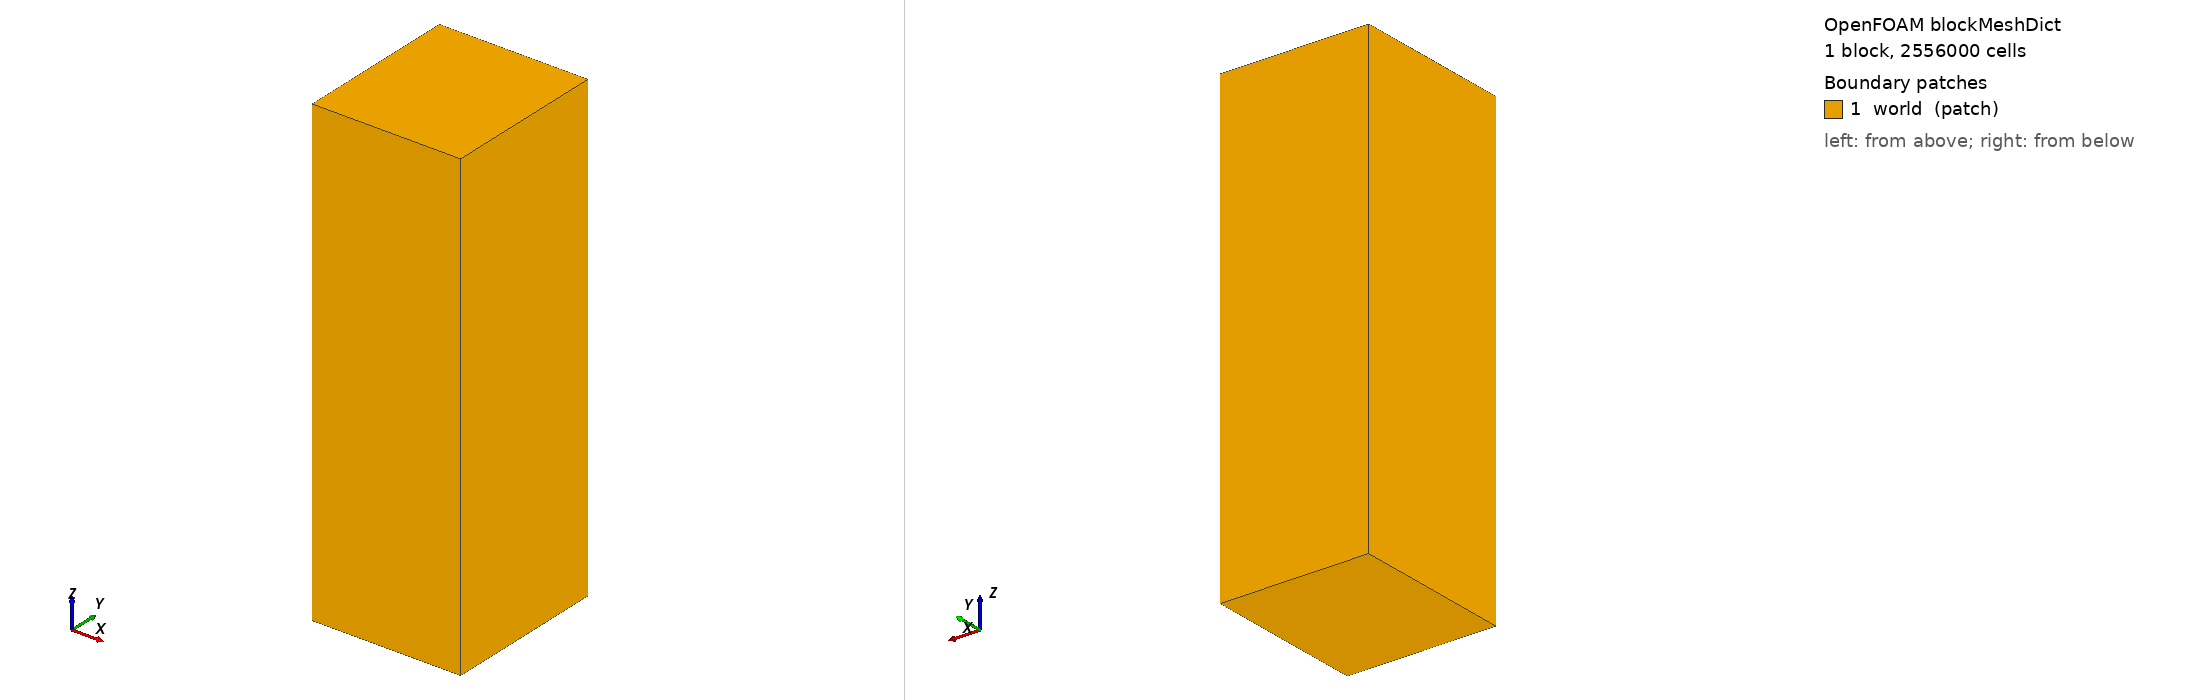

OpenFOAM case: the mesh blockMesh builds from blockMeshDict, 1 block(s), 2556000 cells. Boundary patches (legend numbers): 1 world (patch). Left view from above one corner, right view from below the opposite corner. Boundary conditions: 2 field file(s) under 0/; 0 of 1 drawn patches have an entry in a shipped field file.

=== system/blockMeshDict ===

FoamFile
{
    version     2.0;
    format      ascii;
    class       dictionary;
    location    "system";
    object      blockMeshDict;
}
convertToMeters 1;

vertices
(
    (-28.011721725463868 -29.010381164550783 -76.78730987548828)
    (8.16838752746582 -29.010381164550783 -76.78730987548828)
    (8.16838752746582 11.280049743652343 -76.78730987548828)
    (-28.011721725463868 11.280049743652343 -76.78730987548828)
    (-28.011721725463868 -29.010381164550783 37.108797302246096)
    (8.16838752746582 -29.010381164550783 37.108797302246096)
    (8.16838752746582 11.280049743652343 37.108797302246096)
    (-28.011721725463868 11.280049743652343 37.108797302246096)
);

blocks
(
    hex (0 1 2 3 4 5 6 7) (90 100 284) simpleGrading (1 1 1)
);

edges
(
);

boundary
(
    world
    {
        type patch;
        faces
        (
            (3 7 6 2)
            (0 4 7 3)
            (2 6 5 1)
            (1 5 4 0)
            (0 3 2 1)
            (4 5 6 7)
        );
    }
);



=== system/controlDict ===
/*--------------------------------*- C++ -*----------------------------------*\
| =========                 |                                                 |
| \\      /  F ield         | OpenFOAM: The Open Source CFD Toolbox           |
|  \\    /   O peration     | Version:  5                                     |
|   \\  /    A nd           | Web:      www.OpenFOAM.org                      |
|    \\/     M anipulation  |                                                 |
\*---------------------------------------------------------------------------*/
FoamFile
{
    version     2.0;
    format      ascii;
    class       dictionary;
    location    "system";
    object      controlDict;
}
// * * * * * * * * * * * * * * * * * * * * * * * * * * * * * * * * * * * * * //

application     solverFoam;

startFrom       startTime;

startTime       0;

stopAt          endTime;

endTime         1;

deltaT          0.001;

writeControl    runTime;

writeInterval   0.1;

purgeWrite      0;

writeFormat     binary;

writePrecision  6;

writeCompression off;

timeFormat      general;

timePrecision   6;

runTimeModifiable true;

allowSystemOperations 1;

functions
{
    
            #includeFunc    wallShearStress
            #includeFunc    turbulenceFields
}

// ************************************************************************* //
